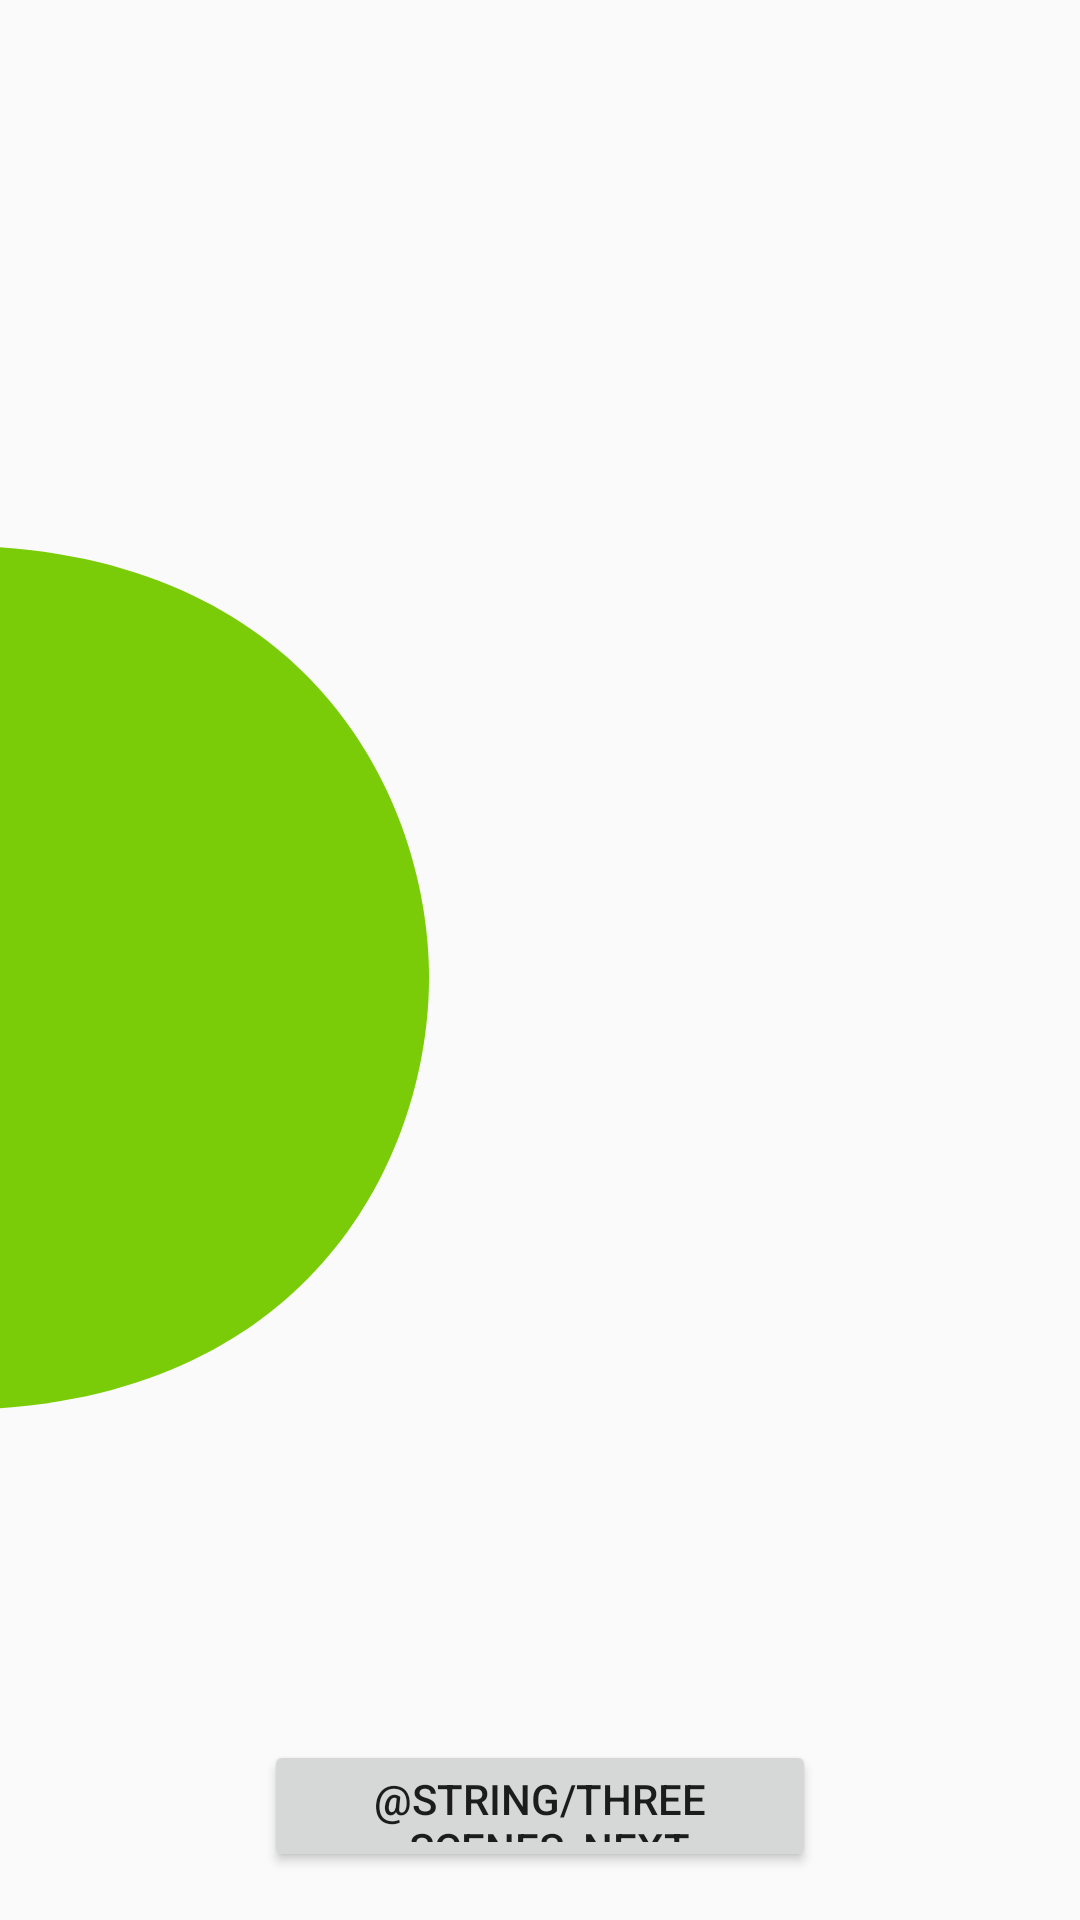

The Android layout XML behind this screen, and the referenced resources:
<!-- AndroidManifest.xml: application theme AppTheme -->
<!-- res/layout/activity_three_scenes.xml -->
<?xml version="1.0" encoding="utf-8"?>
<androidx.constraintlayout.motion.widget.MotionLayout xmlns:android="http://schemas.android.com/apk/res/android"
    xmlns:app="http://schemas.android.com/apk/res-auto"
    xmlns:tools="http://schemas.android.com/tools"
    android:id="@+id/gopherRootMotion"
    android:layout_width="match_parent"
    android:layout_height="match_parent"
    android:background="@color/colorBackgroundThreeScenes"
    android:gravity="center_horizontal"
    android:orientation="vertical"
    app:layoutDescription="@xml/gopher_animation_scene">

    <ImageView
        android:id="@+id/ivSemicircle"
        android:layout_width="wrap_content"
        android:layout_height="wrap_content"
        app:layout_constraintBottom_toBottomOf="parent"
        app:layout_constraintStart_toStartOf="parent"
        app:layout_constraintTop_toTopOf="parent"
        app:srcCompat="@drawable/ic_semicircle" />

    <Button
        android:id="@+id/btnNext"
        android:layout_width="184dp"
        android:layout_height="44dp"
        android:layout_marginBottom="16dp"
        android:gravity="center"
        android:text="@string/three_scenes_next"
        app:layout_constraintBottom_toBottomOf="parent"
        app:layout_constraintEnd_toEndOf="parent"
        app:layout_constraintStart_toStartOf="parent" />

    <ImageView
        android:id="@+id/ivGopher"
        android:layout_width="wrap_content"
        android:layout_height="wrap_content"
        android:layout_marginTop="300dp"
        android:visibility="visible"
        app:layout_constraintBottom_toBottomOf="parent"
        app:layout_constraintEnd_toEndOf="parent"
        app:layout_constraintStart_toStartOf="parent"
        app:layout_constraintTop_toBottomOf="@+id/ivSemicircle"
        app:srcCompat="@drawable/ic_gopher" />

    <ImageView
        android:id="@+id/ivSceneCircleMask"
        android:layout_width="0dp"
        android:layout_height="wrap_content"
        android:layout_marginTop="103dp"
        android:alpha="0.0"
        app:layout_constraintEnd_toEndOf="parent"
        app:layout_constraintStart_toStartOf="parent"
        app:layout_constraintTop_toTopOf="@+id/ivSemicircle"
        app:srcCompat="@drawable/ic_scene_mask"
        tools:visibility="visible" />

    <View
        android:id="@+id/onboarding_activity_bottom_cover"
        android:layout_width="0dp"
        android:layout_height="0dp"
        android:background="@color/colorBackgroundThreeScenes"
        app:layout_constraintBottom_toBottomOf="parent"
        app:layout_constraintEnd_toEndOf="parent"
        app:layout_constraintStart_toStartOf="parent"
        app:layout_constraintTop_toBottomOf="@+id/ivSemicircle"
        tools:visibility="visible" />
</androidx.constraintlayout.motion.widget.MotionLayout>
<!-- resources referenced by this layout -->
<resources>
  <!-- drawable ic_gopher: vector/xml drawable (drawable, 7482 chars, omitted) -->
  <!-- drawable ic_scene_mask (drawable) -->
  <vector xmlns:android="http://schemas.android.com/apk/res/android"
      android:width="290.0dp"
      android:height="370dp"
      android:viewportWidth="290"
      android:viewportHeight="370">
      <path
          android:fillColor="@color/colorBkgGoPowerScenes"
          android:fillType="evenOdd"
          android:pathData="M269.9,39.7c-27.1,60.5 -85.2,82.2 -129,82.2c-43.9,0 -101.9,-21.7 -129,-82.2H0v329.6h281.8V39.7H269.9z" />
  </vector>
  <!-- drawable ic_semicircle (drawable) -->
  <vector xmlns:android="http://schemas.android.com/apk/res/android"
      android:width="143dp"
      android:height="300dp"
      android:viewportWidth="143"
      android:viewportHeight="300">
      <path
          android:fillColor="@color/colorGreen"
          android:fillType="evenOdd"
          android:pathData="M0,144.09c0,59.097 39.327,144.092 160,144.092V0C39.45,0 0,84.911 0,144.09" />
  </vector>
  <style name="AppTheme" parent="Theme.AppCompat.Light.NoActionBar">
          <item name="colorPrimary">@color/colorPrimary</item>
          <item name="colorPrimaryDark">@color/colorPrimaryDark</item>
          <item name="colorAccent">@color/colorAccent</item>
          <item name="android:windowNoTitle">true</item>
          <item name="android:statusBarColor">@color/colorGreenButton</item>
      </style>
  <color name="colorBkgGoPowerScenes">#192420</color>
  <color name="colorGreen">#7ACC08</color>
  <color name="colorPrimary">@color/colorDarkGo</color>
  <color name="colorPrimaryDark">@color/colorDarkGo</color>
  <color name="colorAccent">#D81B60</color>
  <color name="colorGreenButton">#235f22</color>
  <color name="colorDarkGo">#0F4F57</color>
</resources>
